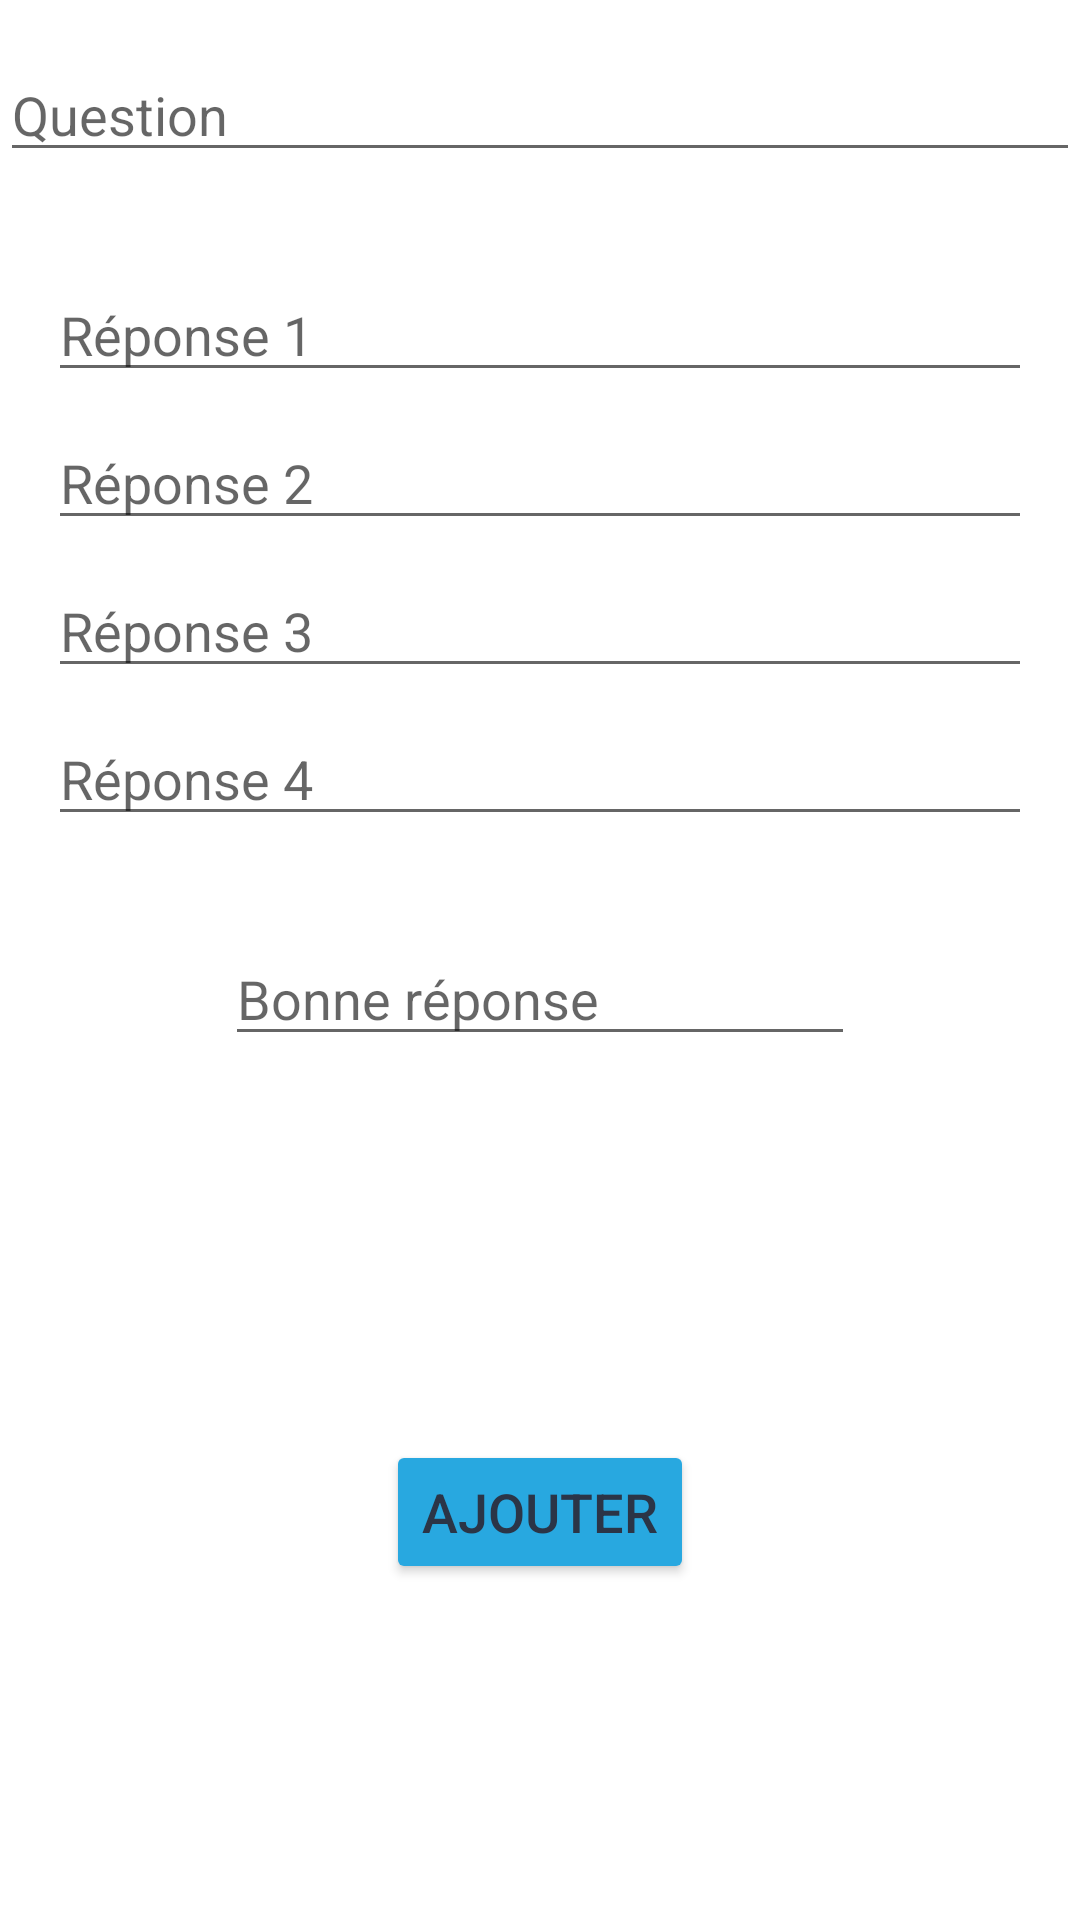

Write the Android layout XML for this screen, with the resource values it uses.
<!-- AndroidManifest.xml: application theme Theme.QuizSAMP -->
<!-- res/layout/add_question_dialog.xml -->
<?xml version="1.0" encoding="utf-8"?>
<androidx.constraintlayout.widget.ConstraintLayout xmlns:android="http://schemas.android.com/apk/res/android"
    xmlns:app="http://schemas.android.com/apk/res-auto"
    xmlns:tools="http://schemas.android.com/tools"
    android:layout_width="match_parent"
    android:layout_height="wrap_content"
    android:layout_margin="8dp"
    android:layout_marginTop="32dp">

    <EditText
        android:id="@+id/et_add_question"
        android:layout_width="0dp"
        android:layout_height="wrap_content"
        android:layout_marginTop="16dp"
        android:autofillHints=""
        android:ems="10"
        android:hint="@string/et_add_question"
        android:inputType="textMultiLine"
        app:layout_constraintEnd_toEndOf="parent"
        app:layout_constraintHorizontal_bias="0.0"
        app:layout_constraintStart_toStartOf="parent"
        app:layout_constraintTop_toTopOf="parent"
        tools:ignore="LabelFor" />

    <EditText
        android:id="@+id/et_add_answer1"
        android:layout_width="0dp"
        android:layout_height="wrap_content"
        android:layout_marginStart="16dp"
        android:layout_marginTop="32dp"
        android:layout_marginEnd="16dp"
        android:autofillHints=""
        android:ems="10"
        android:hint="@string/et_add_answerA"
        android:inputType="text"
        app:layout_constraintEnd_toEndOf="parent"
        app:layout_constraintStart_toStartOf="parent"
        app:layout_constraintTop_toBottomOf="@+id/et_add_question"
        tools:ignore="LabelFor" />

    <EditText
        android:id="@+id/et_add_answer2"
        android:layout_width="0dp"
        android:layout_height="wrap_content"
        android:layout_marginStart="16dp"
        android:layout_marginTop="8dp"
        android:layout_marginEnd="16dp"
        android:autofillHints=""
        android:ems="10"
        android:hint="@string/et_add_answerB"
        android:inputType="text"
        app:layout_constraintEnd_toEndOf="parent"
        app:layout_constraintStart_toStartOf="parent"
        app:layout_constraintTop_toBottomOf="@+id/et_add_answer1"
        tools:ignore="LabelFor" />

    <EditText
        android:id="@+id/et_add_answer3"
        android:layout_width="0dp"
        android:layout_height="wrap_content"
        android:layout_marginStart="16dp"
        android:layout_marginTop="8dp"
        android:layout_marginEnd="16dp"
        android:autofillHints=""
        android:ems="10"
        android:hint="@string/et_add_answerC"
        android:inputType="text"
        app:layout_constraintEnd_toEndOf="parent"
        app:layout_constraintStart_toStartOf="parent"
        app:layout_constraintTop_toBottomOf="@+id/et_add_answer2"
        tools:ignore="LabelFor" />

    <EditText
        android:id="@+id/et_add_answer4"
        android:layout_width="0dp"
        android:layout_height="wrap_content"
        android:layout_marginStart="16dp"
        android:layout_marginTop="8dp"
        android:layout_marginEnd="16dp"
        android:autofillHints=""
        android:ems="10"
        android:hint="@string/et_add_answerD"
        android:inputType="text"
        app:layout_constraintEnd_toEndOf="parent"
        app:layout_constraintHorizontal_bias="0.0"
        app:layout_constraintStart_toStartOf="parent"
        app:layout_constraintTop_toBottomOf="@+id/et_add_answer3"
        tools:ignore="LabelFor" />

    <EditText
        android:id="@+id/et_add_correctAnswer"
        android:layout_width="wrap_content"
        android:layout_height="wrap_content"
        android:layout_marginStart="32dp"
        android:layout_marginTop="32dp"
        android:layout_marginEnd="32dp"
        android:autofillHints=""
        android:ems="10"
        android:hint="@string/et_add_correctAnswer"
        android:inputType="number"
        android:isScrollContainer="false"
        app:layout_constraintEnd_toEndOf="parent"
        app:layout_constraintStart_toStartOf="parent"
        app:layout_constraintTop_toBottomOf="@+id/et_add_answer4" />

    <Button
        android:id="@+id/b_validate_theme"
        android:layout_width="wrap_content"
        android:layout_height="wrap_content"
        android:layout_marginTop="32dp"
        android:layout_marginBottom="16dp"
        android:text="@string/b_add_theme"
        android:textColor="#2B3547"
        android:textSize="18sp"
        app:backgroundTint="#28A8E0"
        app:cornerRadius="20dp"
        app:layout_constraintBottom_toBottomOf="parent"
        app:layout_constraintEnd_toEndOf="parent"
        app:layout_constraintStart_toStartOf="parent"
        app:layout_constraintTop_toBottomOf="@+id/et_add_correctAnswer" />
</androidx.constraintlayout.widget.ConstraintLayout>
<!-- resources referenced by this layout -->
<resources>
  <string name="b_add_theme">Ajouter</string>
  <string name="et_add_answerA">Réponse 1</string>
  <string name="et_add_answerB">Réponse 2</string>
  <string name="et_add_answerC">Réponse 3</string>
  <string name="et_add_answerD">Réponse 4</string>
  <string name="et_add_correctAnswer">Bonne réponse</string>
  <string name="et_add_question">Question</string>
  <style name="Theme.QuizSAMP" parent="Theme.MaterialComponents.DayNight.DarkActionBar">
          
          <item name="colorPrimary">@color/purple_500</item>
          <item name="colorPrimaryVariant">@color/purple_700</item>
          <item name="colorOnPrimary">@color/white</item>
          
          <item name="colorSecondary">@color/teal_200</item>
          <item name="colorSecondaryVariant">@color/teal_700</item>
          <item name="colorOnSecondary">@color/black</item>
          
          <item name="android:statusBarColor" tools:targetApi="l">?attr/colorPrimaryVariant</item>
          
          <item name="windowActionBar">false</item>
          <item name="windowNoTitle">true</item>
      </style>
  <color name="purple_500">#FF6200EE</color>
  <color name="purple_700">#FF3700B3</color>
  <color name="white">#FFFFFFFF</color>
  <color name="teal_200">#FF03DAC5</color>
  <color name="teal_700">#FF018786</color>
  <color name="black">#FF000000</color>
</resources>
